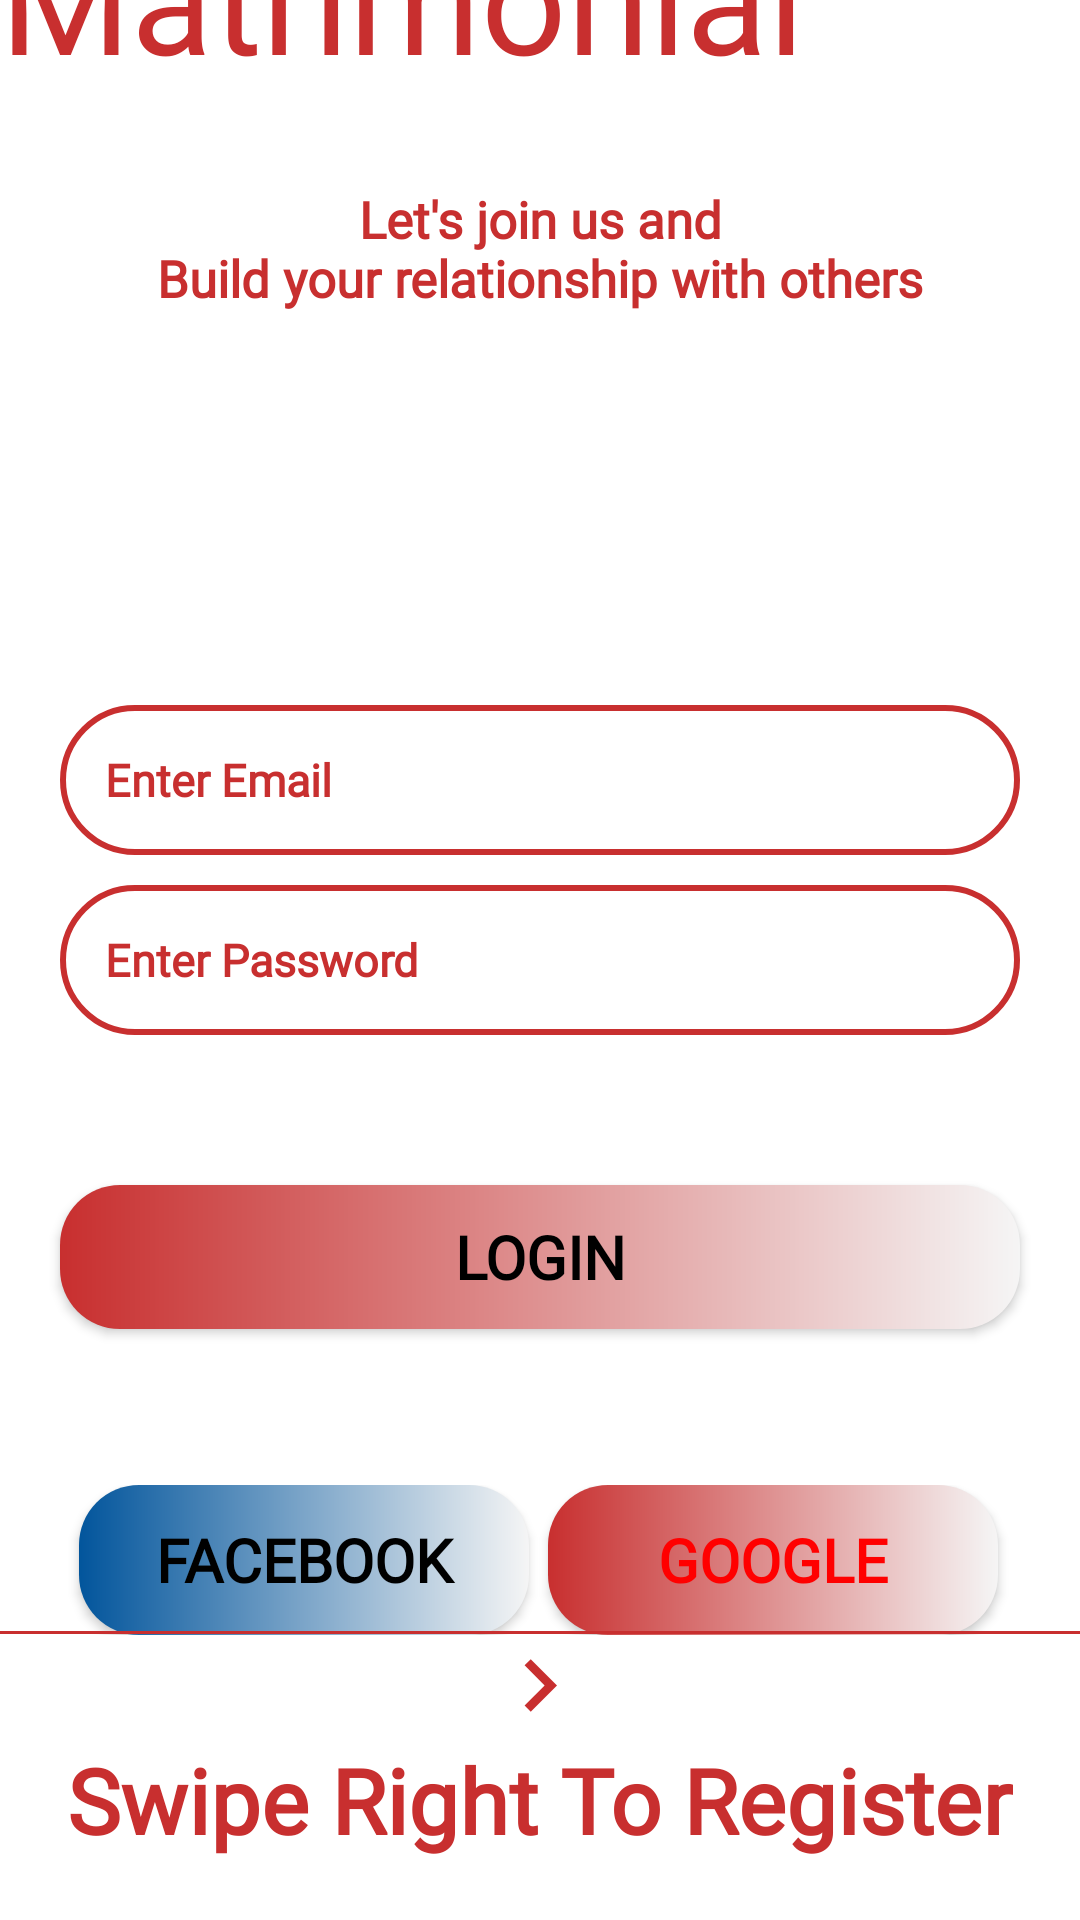

Here is an Android app screen rendered from its layout file. Give the layout XML and the strings, colors and styles it references.
<!-- AndroidManifest.xml: application theme Theme.MyMatrimony -->
<!-- res/layout/fragment_log_in.xml -->
<?xml version="1.0" encoding="utf-8"?>
<androidx.constraintlayout.widget.ConstraintLayout
    xmlns:android="http://schemas.android.com/apk/res/android"
    xmlns:app="http://schemas.android.com/apk/res-auto"
    xmlns:aapt="http://schemas.android.com/aapt"
    xmlns:tools="http://schemas.android.com/tools"
    android:layout_width="match_parent"
    android:layout_height="match_parent">
    
    
    
    
    
    
    
    
    

    <TextView
        android:textSize="17sp"
        android:textStyle="bold"
        android:textColor="@color/themeColor"
        android:gravity="center"
        android:id="@+id/tv_subtitle"
        android:layout_width="wrap_content"
        android:layout_height="wrap_content"
        android:layout_marginBottom="536dp"
        android:text="@string/tag"
        android:fontFamily="@font/roboto_regular"
        app:layout_constraintBottom_toBottomOf="parent"
        app:layout_constraintEnd_toEndOf="parent"
        app:layout_constraintStart_toStartOf="parent"/>

    <TextView
        android:textSize="50sp"
        android:textColor="@color/themeColor"
        android:layout_gravity="center"
        android:id="@+id/tv_title"
        android:layout_width="wrap_content"
        android:layout_height="wrap_content"
        android:layout_marginBottom="30dp"
        android:text="@string/app_name"
        android:fontFamily="@font/indigo_daisy"
        app:layout_constraintBottom_toTopOf="@+id/tv_subtitle"
        app:layout_constraintEnd_toEndOf="parent"
        app:layout_constraintStart_toStartOf="parent"/>

    <RelativeLayout
        android:layout_width="match_parent"
        android:layout_height="match_parent"
        app:layout_constraintBottom_toBottomOf="parent"
        app:layout_constraintEnd_toEndOf="parent"
        app:layout_constraintStart_toStartOf="parent"
        app:layout_constraintTop_toTopOf="parent">

        <EditText
            android:textSize="15sp"
            android:textStyle="bold"
            android:textColorHint="@color/themeColor"
            android:id="@+id/et_email"
            android:padding="15dp"
            android:layout_width="match_parent"
            android:layout_height="50dp"
            android:layout_marginLeft="20dp"
            android:layout_marginRight="20dp"
            android:hint="@string/e_mail"
            android:layout_above="@+id/et_password"
            android:inputType="textEmailAddress"
            android:background="@drawable/circle"
            android:fontFamily="@font/roboto_regular"/>

        <EditText
            android:textSize="15sp"
            android:textStyle="bold"
            android:textColorHint="@color/themeColor"
            android:id="@+id/et_password"
            android:background="@drawable/circle"
            android:padding="15dp"
            android:layout_width="match_parent"
            android:layout_height="50dp"
            android:layout_marginLeft="20dp"
            android:layout_marginTop="10dp"
            android:layout_marginRight="20dp"
            android:hint="@string/password"
            android:layout_centerInParent="true"
            android:inputType="textPassword"
            android:fontFamily="@font/roboto_regular"/>

        <Button
            android:textColor="@color/black"
            android:id="@+id/btn_login"
            android:background="@drawable/btn_custom"
            android:layout_width="match_parent"
            android:layout_height="wrap_content"
            android:layout_marginLeft="20dp"
            android:layout_marginTop="50dp"
            android:layout_marginRight="20dp"
            android:textStyle="bold"
            android:textSize="20dp"
            android:text="@string/login"
            android:layout_below="@+id/et_password"
            android:fontFamily="@font/roboto_regular"
            style="@style/custom_btn"/>

        <androidx.constraintlayout.widget.ConstraintLayout
            android:layout_width="370dp"
            android:layout_height="wrap_content"
            android:layout_below="@+id/btn_login"

            android:layout_alignStart="@+id/btn_login"
            android:layout_alignLeft="@+id/btn_login"
            android:layout_alignEnd="@+id/btn_login"
            android:layout_alignRight="@+id/btn_login"
            android:layout_marginStart="0dp"
            android:layout_marginLeft="0dp"
            android:layout_marginTop="52dp"
            android:layout_marginEnd="1dp"
            android:layout_marginRight="1dp">

            <Button
                android:id="@+id/btn_facebook"
                style="@style/facebook_btn"
                android:layout_width="150dp"
                android:layout_height="50dp"
                android:background="@drawable/btn_facebook"
                android:fontFamily="@font/roboto_regular"
                android:text="Facebook"
                android:textStyle="bold"
                android:textSize="20dp"
                android:textColor="@color/black"
                app:layout_constraintBottom_toBottomOf="parent"
                app:layout_constraintEnd_toStartOf="@+id/btn_google"
                app:layout_constraintStart_toStartOf="parent"
                app:layout_constraintTop_toTopOf="@+id/btn_google" />

            <Button
                android:id="@+id/btn_google"
                style="@style/custom_btn"
                android:layout_width="150dp"
                android:layout_height="50dp"
                android:layout_toRightOf="@id/btn_facebook"
                android:background="@drawable/btn_custom"
                android:fontFamily="@font/roboto_regular"
                android:text="Google"
                android:textStyle="bold"
                android:textSize="20dp"
                android:textColor="#FF0000"
                app:layout_constraintBottom_toBottomOf="parent"
                app:layout_constraintEnd_toEndOf="parent"
                app:layout_constraintStart_toEndOf="@+id/btn_facebook"
                app:layout_constraintTop_toTopOf="parent" />
        </androidx.constraintlayout.widget.ConstraintLayout>




        <ImageView
            android:id="@+id/arrowRight"
            android:layout_width="wrap_content"
            android:layout_height="wrap_content"
            android:src="@drawable/ic_arrow_right"
            android:layout_above="@+id/swipeRight"
            android:layout_centerHorizontal="true"/>

        <TextView
            android:textSize="30sp"
            android:textStyle="bold"
            android:textColor="@color/themeColor"
            android:id="@+id/swipeRight"
            android:layout_width="wrap_content"
            android:layout_height="wrap_content"
            android:layout_marginBottom="20dp"
            android:text="@string/swipe_right_to_register"
            android:layout_alignParentBottom="true"
            android:layout_centerHorizontal="true"
            android:fontFamily="@font/indigo_daisy"/>

        <View
            android:id="@+id/divider3"
            android:background="@color/themeColor"
            android:layout_width="match_parent"
            android:layout_height="1dp"
            android:layout_above="@+id/arrowRight"/>

    </RelativeLayout>
</androidx.constraintlayout.widget.ConstraintLayout>
<!-- resources referenced by this layout -->
<resources>
  <color name="black">#FF000000</color>
  <color name="themeColor">#C82F2F</color>
  <!-- drawable btn_custom (drawable) -->
  <?xml version="1.0" encoding="utf-8"?>
  <shape xmlns:android="http://schemas.android.com/apk/res/android" xmlns:app="http://schemas.android.com/apk/res-auto" xmlns:aapt="http://schemas.android.com/aapt" android:padding="10dp" android:shape="rectangle">
      <solid android:color="@color/themeColor"/>
      <corners android:topLeftRadius="20dp"
          android:topRightRadius="20dp"
          android:bottomLeftRadius="20dp"
          android:bottomRightRadius="20dp"/>
      <gradient
          android:startColor="@color/themeColor"
          android:endColor="#f5f5f5" />
  </shape>
  <!-- drawable btn_facebook (drawable) -->
  <?xml version="1.0" encoding="utf-8"?>
  <shape xmlns:android="http://schemas.android.com/apk/res/android" xmlns:app="http://schemas.android.com/apk/res-auto" xmlns:aapt="http://schemas.android.com/aapt" android:padding="10dp" android:shape="rectangle">
      <solid android:color="#0000FF"/>
      <corners android:topLeftRadius="20dp" android:topRightRadius="20dp" android:bottomLeftRadius="20dp" android:bottomRightRadius="20dp"/>
      <gradient
          android:startColor="#02559C"
          android:endColor="#f5f5f5" />
  </shape>
  <!-- drawable circle (drawable) -->
  <?xml version="1.0" encoding="utf-8"?>
  <shape
      xmlns:android="http://schemas.android.com/apk/res/android"
      xmlns:app="http://schemas.android.com/apk/res-auto"
      xmlns:aapt="http://schemas.android.com/aapt"
      android:shape="rectangle">
      <stroke android:width="2dp"
          android:color="@color/themeColor"/>
      <corners android:radius="50dp"/>
  </shape>
  <!-- drawable ic_arrow_right (drawable) -->
  <?xml version="1.0" encoding="utf-8"?>
  <vector xmlns:android="http://schemas.android.com/apk/res/android" xmlns:app="http://schemas.android.com/apk/res-auto" xmlns:aapt="http://schemas.android.com/aapt" android:tint="@color/themeColor" android:height="35dp" android:width="35dp" android:viewportWidth="24" android:viewportHeight="24">
      <path android:fillColor="@color/themeColor" android:pathData="M8.59,16.34l4.58,-4.59 -4.58,-4.59L10,5.75l6,6 -6,6z"/>
  </vector>
  <string name="app_name">People Matrimonial</string>
  <string name="e_mail"><b>Enter Email</b></string>
  <string name="login">Login</string>
  <string name="password"><b>Enter Password</b></string>
  <string name="swipe_right_to_register">Swipe Right To Register</string>
  <string name="tag">Let\'s join us and\nBuild your relationship with others</string>
  <style name="custom_btn">
          <item name="background">@drawable/btn_custom</item>
          <item name="backgroundTint" />
  
      </style>
  <style name="facebook_btn">
          <item name="background">@drawable/btn_facebook</item>
          <item name="backgroundTint" />
      </style>
  <style name="Theme.MyMatrimony" parent="Theme.MaterialComponents.DayNight.NoActionBar">
          
          <item name="colorPrimary">@color/purple_500</item>
          <item name="colorPrimaryVariant">@color/purple_700</item>
          <item name="colorOnPrimary">@color/white</item>
          
          <item name="colorSecondary">@color/teal_200</item>
          <item name="colorSecondaryVariant">@color/teal_700</item>
          <item name="colorOnSecondary">@color/black</item>
          
          <item name="android:statusBarColor" tools:targetApi="l">?attr/colorPrimaryVariant</item>
          
      </style>
  <color name="purple_500">#FF6200EE</color>
  <color name="purple_700">#FF3700B3</color>
  <color name="white">#FFFFFFFF</color>
  <color name="teal_200">#FF03DAC5</color>
  <color name="teal_700">#FF018786</color>
</resources>
